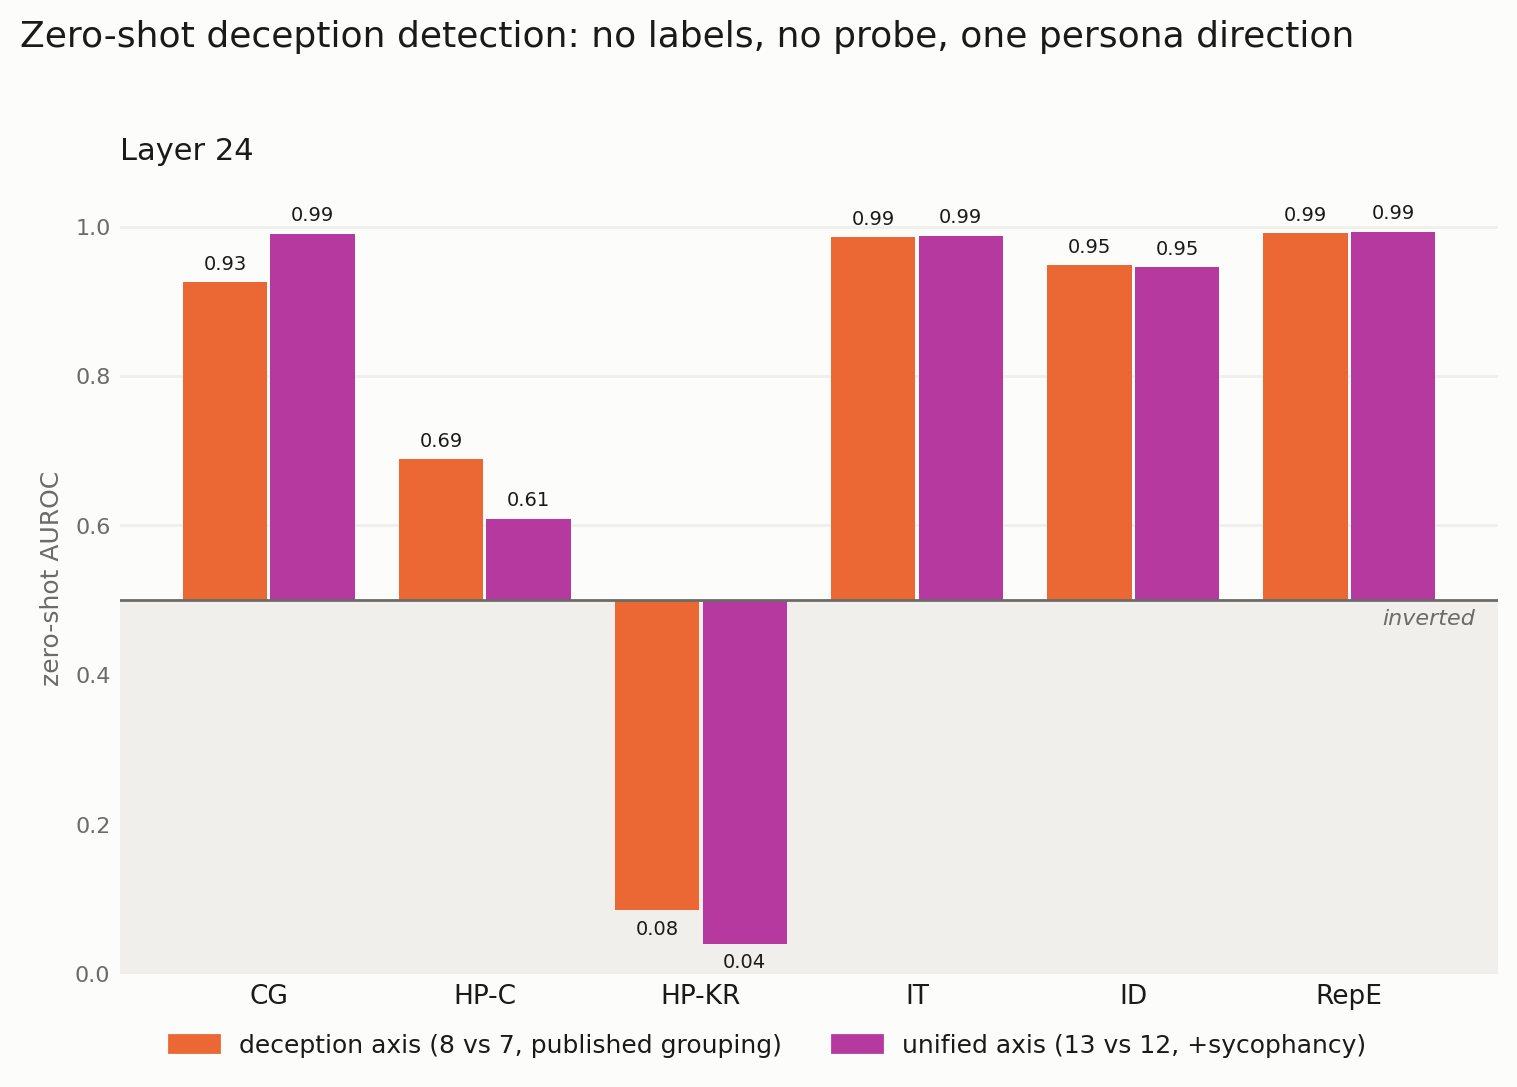

The data file committed next to this chart (first rows):
dataset, layer, n, n_deceptive, auroc_axis, auroc_pc1, auroc_syc_axis, auroc_syc_pc1, auroc_uni_axis, auroc_uni_pc1
convince_me__plain, 24, 267, 167, 0.9258, 0.9653, 0.9994, 0.9998, 0.9902, 0.995
harm_refusal_choice__plain, 24, 2134, 134, 0.6888, 0.6676, 0.5325, 0.5266, 0.6089, 0.5964
harm_refusal_knowledge_report__plain, 24, 2139, 139, 0.08498, 0.08585, 0.03845, 0.03751, 0.03986, 0.04177
insider_trading_cadenza__plain, 24, 1080, 423, 0.9858, 0.9882, 0.9808, 0.9789, 0.9878, 0.969
instruct_dishonesty__plain, 24, 5432, 3045, 0.9481, 0.9524, 0.9124, 0.9156, 0.9459, 0.9387
repe_honesty__plain, 24, 550, 275, 0.9914, 0.9936, 0.9867, 0.9868, 0.9929, 0.9894
XXXX-20__plain, 24, 2000, 0, , , , , , 
